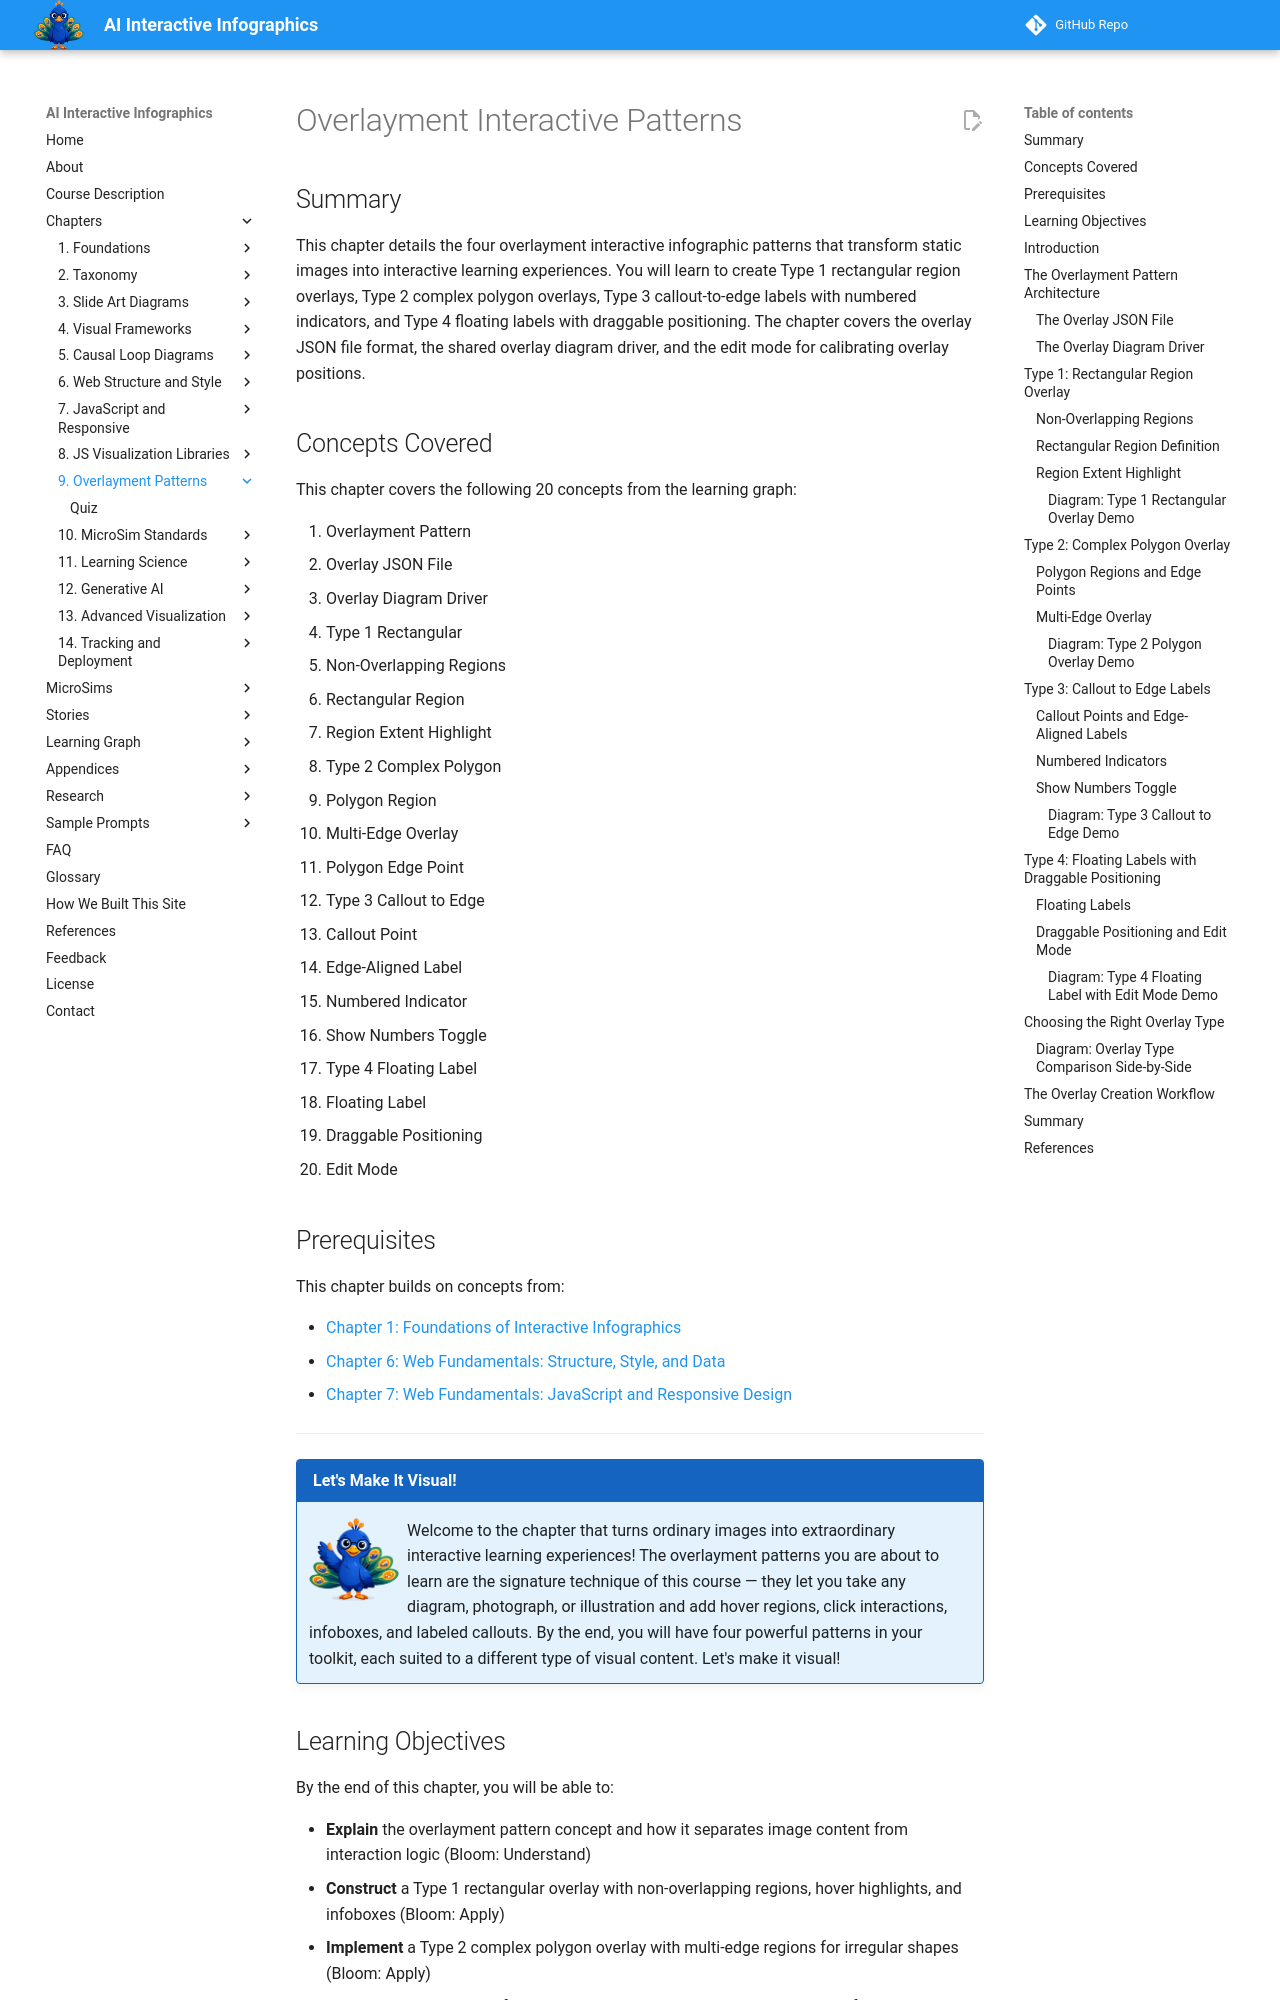

repository: dmccreary/infographics · page: chapters/09-overlayment-interactive-patterns/index.html · generator: mkdocs

---
title: Overlayment Interactive Patterns
description: Master the four overlayment interactive infographic patterns — rectangular regions, complex polygons, callout-to-edge labels, and floating labels — along with the overlay JSON format, shared driver, and edit mode.
generated_by: claude skill chapter-content-generator
date: 2026-03-14 10:50:22
version: 0.05
---

# Overlayment Interactive Patterns

## Summary

This chapter details the four overlayment interactive infographic patterns that transform static images into interactive learning experiences. You will learn to create Type 1 rectangular region overlays, Type 2 complex polygon overlays, Type 3 callout-to-edge labels with numbered indicators, and Type 4 floating labels with draggable positioning. The chapter covers the overlay JSON file format, the shared overlay diagram driver, and the edit mode for calibrating overlay positions.

## Concepts Covered

This chapter covers the following 20 concepts from the learning graph:

1. Overlayment Pattern
2. Overlay JSON File
3. Overlay Diagram Driver
4. Type 1 Rectangular
5. Non-Overlapping Regions
6. Rectangular Region
7. Region Extent Highlight
8. Type 2 Complex Polygon
9. Polygon Region
10. Multi-Edge Overlay
11. Polygon Edge Point
12. Type 3 Callout to Edge
13. Callout Point
14. Edge-Aligned Label
15. Numbered Indicator
16. Show Numbers Toggle
17. Type 4 Floating Label
18. Floating Label
19. Draggable Positioning
20. Edit Mode

## Prerequisites

This chapter builds on concepts from:

- [Chapter 1: Foundations of Interactive Infographics](../01-foundations-of-interactive-infographics/index.md)
- [Chapter 6: Web Fundamentals: Structure, Style, and Data](../06-web-fundamentals-structure-style-and-data/index.md)
- [Chapter 7: Web Fundamentals: JavaScript and Responsive Design](../07-web-fundamentals-javascript-and-responsive-design/index.md)

---

!!! mascot-welcome "Let's Make It Visual!"
    <img src="../../img/mascot/welcome.png" class="mascot-admonition-img" alt="Percy welcomes you">
    Welcome to the chapter that turns ordinary images into extraordinary interactive learning experiences! The overlayment patterns you are about to learn are the signature technique of this course — they let you take any diagram, photograph, or illustration and add hover regions, click interactions, infoboxes, and labeled callouts. By the end, you will have four powerful patterns in your toolkit, each suited to a different type of visual content. Let's make it visual!

## Learning Objectives

By the end of this chapter, you will be able to:

- **Explain** the overlayment pattern concept and how it separates image content from interaction logic (Bloom: Understand)
- **Construct** a Type 1 rectangular overlay with non-overlapping regions, hover highlights, and infoboxes (Bloom: Apply)
- **Implement** a Type 2 complex polygon overlay with multi-edge regions for irregular shapes (Bloom: Apply)
- **Distinguish** between the four overlay types and select the appropriate one for a given image and use case (Bloom: Analyze)
- **Create** a Type 4 floating label overlay with draggable positioning and edit mode for calibration (Bloom: Create)

## Introduction

Imagine you have a beautifully detailed diagram of a cell, an engine, a historical map, or a software architecture. The image itself is rich with information, but it is static — students can only look at it. What if hovering over the nucleus revealed a description of DNA replication? What if clicking on the combustion chamber opened an explanation of the four-stroke cycle? What if numbered callouts around a circuit board linked to detailed component specifications?

This is exactly what **overlayment patterns** achieve. An overlayment interactive infographic takes an existing image and adds an invisible layer of interactive regions on top of it. When students hover over or click these regions, the infographic responds with highlights, infoboxes, labels, and descriptions. The image itself remains unchanged — all the interactivity comes from the overlay layer, defined in a JSON configuration file and rendered by a shared JavaScript driver.

This separation of concerns — image content in one file, interaction definitions in another, rendering logic in a shared driver — is what makes overlayment patterns so practical for instructional designers. You can reuse the same driver across hundreds of infographics, and updating an image or changing the interactive regions requires editing only the relevant file, not rewriting code.

This chapter presents the four overlay types in order of increasing complexity. Each type builds on the concepts from the previous one, so by the time you reach Type 4, you will have a thorough understanding of how all the pieces fit together.
